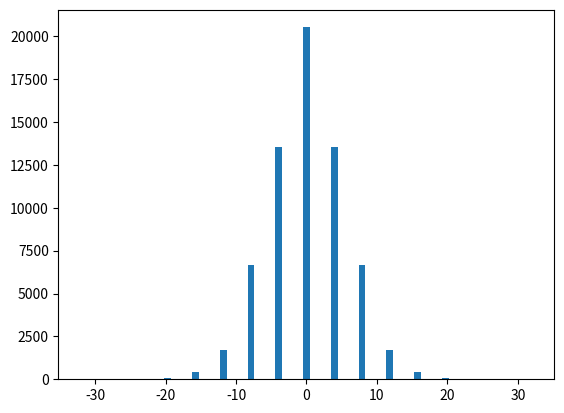
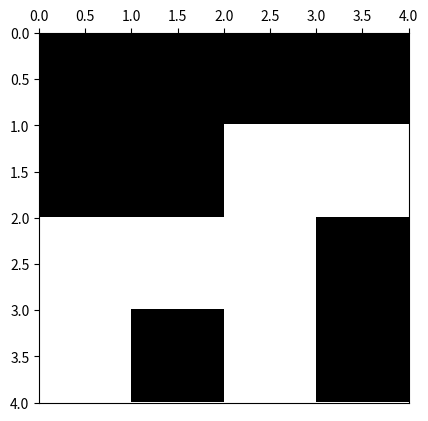

Here is the Python script that generated these plots, in order:
# -*- coding: utf-8 -*-
from __future__ import division
import os
from time import time
import datetime

import numpy as np
import matplotlib.pyplot as plt
import matplotlib.colors as colors
import pandas as pd



def ising_microstates(L=2):
    # Tamaño del sistema
    N = L * L
    
    t_0 = time()

    # Lista en la que se guardan explícitamente todos los microestados (2**N en total)
    # cada fila del array representará un microestado diferente
    microstates = np.array([[0] * N] * 2**N)
    
    # La primera mitad de los microestados
    # El procedimiento consiste en que en cada paso, para el espín i-esimo se llena 
    # estratégicamente en la mitad los microestados con 1 y en la otra mitad con -1,
    # así se obtienen todas las configuraciones posibles. 
    for i in range(N):
        index_factor = int(2**N  / 2**(i+1))
        for j in range(2**i):
            microstates[j*index_factor : (j+1)*index_factor, i] = (-1)**j
    
    # La segunda mitad de los microestados son los estados opuestos a los de la primera
    # mitad
    microstates[int((2 ** N) / 2):,:] = - np.copy(microstates[:int((2 ** N) / 2), :])
    
    t_1 = time()
    comp_time = t_1 - t_0
    print('Explicit microstates:  L = %d --> computation time = %.3f'%(L,comp_time))

    return microstates

def ising_neighbours(L=2):
    """
    vecinos del espin i en el formato {i: (derecha, izquierda, abajo, arriba)}

    derecha = número de 'fila' anterior * número de espines por fila 
              + ubicación relativa en fila de espín de la dereha teniendo en cuenta
                condiciones de frontera períodicas (módulo L)
    
    abajo = posición de espín + número de espines por fila, teniendo en cuenta
                                condiciones de frontera periódicas (módulo N) 
    
    izquierda = número de 'fila' anterior * número de espines por fila 
                + ubicación relativa en fila de espín de la izquierda, teniendo en 
                  cuenta condiciones de frontera períodicas (módulo L)

    arriba = posición de espín - número de espines por fila, teniendo en cuenta
                                 condiciones de frontera periódicas (módulo N) 
    """
    N  = L * L
    ngbrs = {i: ((i//L)*L + (i+1)%L, (i+L) % N,
               (i//L)*L + (i-1)%L, (i-L) % N) for i in range(N)}
    return ngbrs

def ising_energy(microstates, ngbrs, J=1):
    t_0 = time()

    energies = []
    N = len(ngbrs)
    for microstate_j in microstates:
        energy_j = 0
        for i in range(N):
            for ngbr in ngbrs[i]:
                energy_j -=  microstate_j[i]*microstate_j[ngbr]
        energies.append(energy_j)
    
    # En el algoritmo hemos contado cada contribución de energía 2 veces, por tanto se
    # debe hacer la corrección. Además se agrega el factor de la integral de intercambio.
    energies = 0.5 * J * np.array(energies)

    t_1 = time()
    comp_time = t_1-t_0

    print('Explicit energies:  L = %d --> computation time = %.3f'%(L,comp_time))

    return energies

def ising_config_plot(config, show_plot=True, save_plot=False, plot_file_Name=None):
    L = int(len(config)**0.5)
    bw_cmap = colors.ListedColormap(['black', 'white'])
    fig, ax = plt.subplots(1, 1)
    ax.xaxis.set_ticks_position('top')
    ax.imshow(arrayy.reshape(L,L), cmap=bw_cmap, extent=(0,L,L,0))
    if save_plot:
        if not plot_file_Name:
            now = datetime.datetime.now()
            plot_file_Name =  ('ising-plot-L_%d-date_%.4d%.2d%.2d%.2d%.2d%.2d.eps'
                                        %(L,now.year,now.month,now.day,now.hour,
                                          now.minute,now.second))
        script_dir = os.path.dirname(os.path.abspath(__file__))
        plot_file_Name = script_dir + '/' + plot_file_Name
        plt.savefig(plot_file_Name)
    if show_plot:
        plt.show()
    return

def ising_energy_plot(energies, L, show_plot=True, save_plot=False):
    x_lim = [0, 0, 10, 18, 0, 30, 80]
    plt.xlim(-1*x_lim[L],x_lim[L])
    plt.hist(energies, bins=L**3+1)
    plt.show()
    plt.close()
    return


############
############ test ising plot
############

L = 4
arrayy = ising_microstates(L)
neighbours = ising_neighbours(L)
print(neighbours)
energies = ising_energy(arrayy,neighbours)
plt.hist(energies, bins=L**3+1)
plt.show()
plt.close()
print(pd.DataFrame(arrayy))
microstate_plot = 2 ** (L*L) - np.random.randint(1, 2 ** (L*L))
arrayy = arrayy[microstate_plot,:]
print(pd.DataFrame(arrayy))
ising_config_plot(arrayy, save_plot=False)
